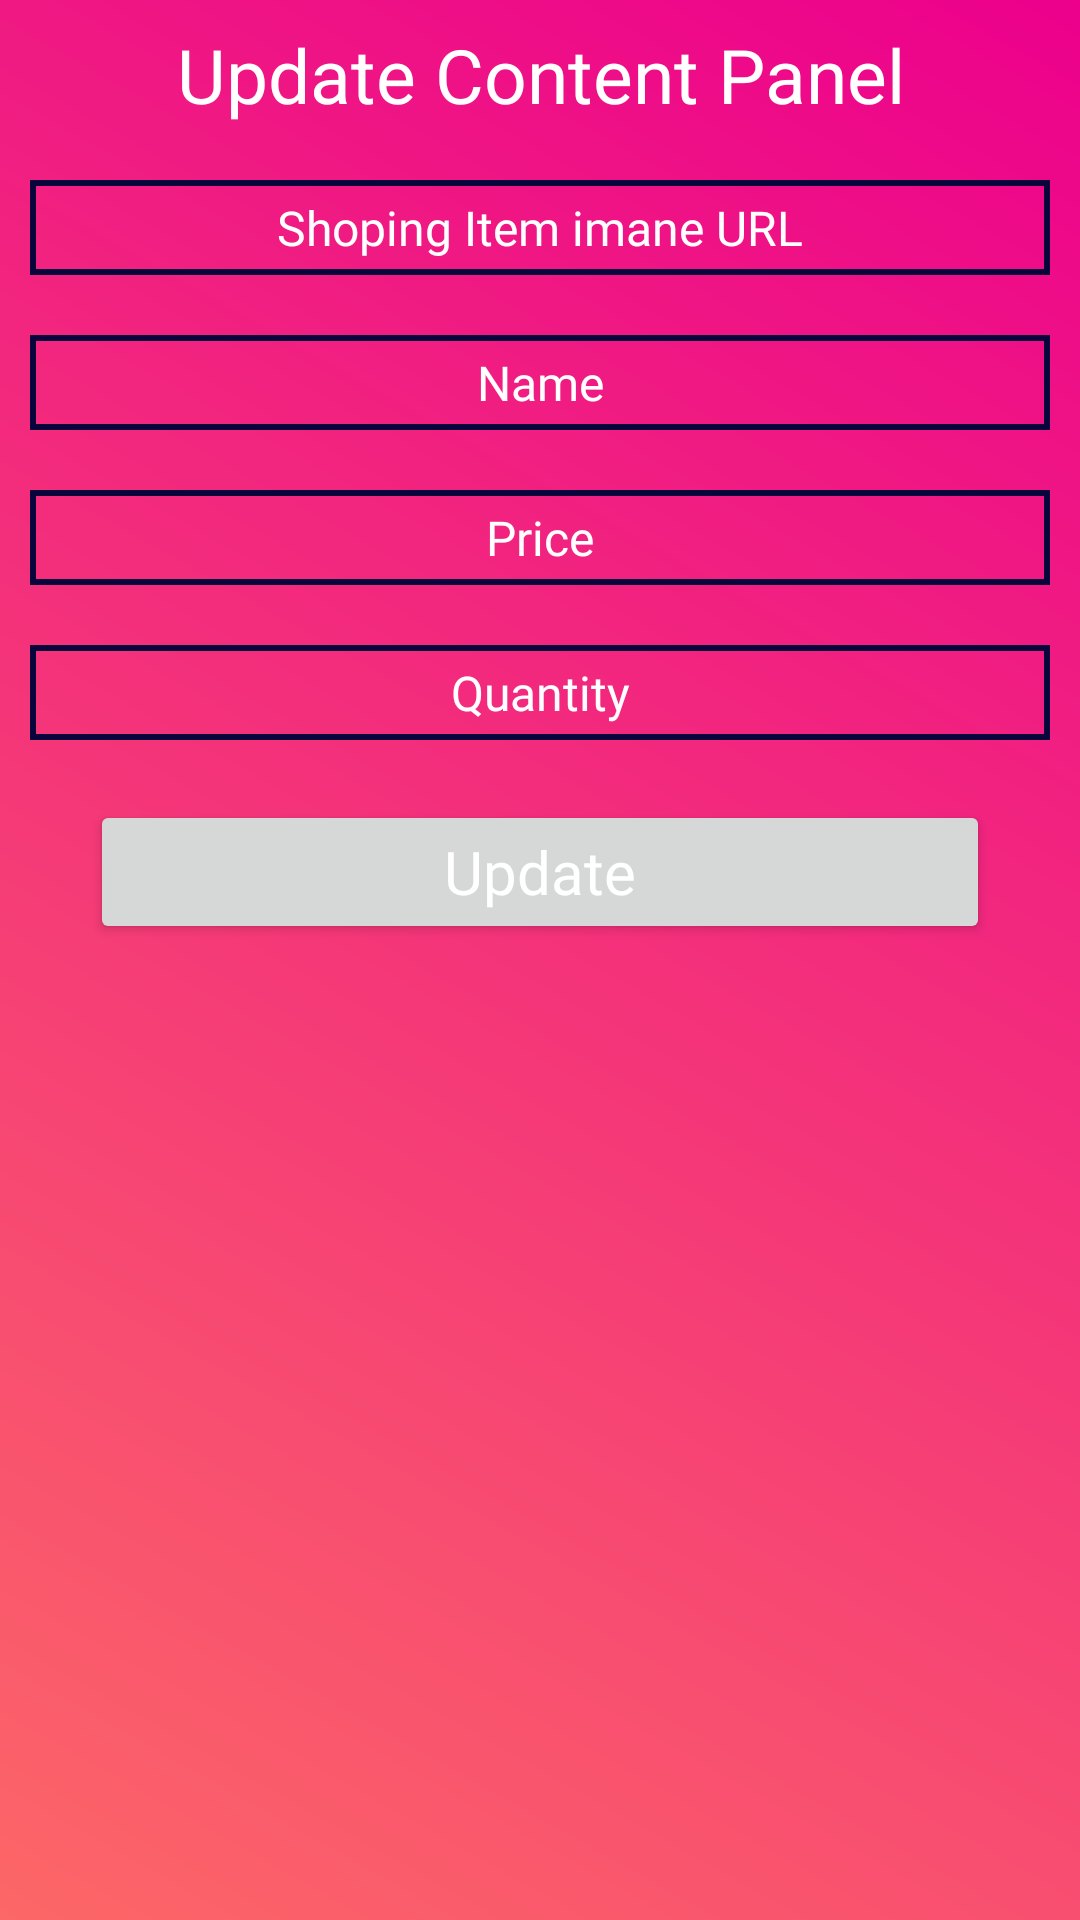

Write the Android layout XML for this screen, with the resource values it uses.
<!-- AndroidManifest.xml: application theme Theme.FirebaeCRUD -->
<!-- res/layout/dialogcontent.xml -->
<?xml version="1.0" encoding="utf-8"?>
<LinearLayout xmlns:android="http://schemas.android.com/apk/res/android"
    android:layout_width="match_parent"
    android:layout_height="match_parent"
    android:background="@drawable/background"
    android:orientation="vertical">

    <TextView
        android:layout_width="match_parent"
        android:layout_height="50dp"
        android:gravity="center"
        android:text="Update Content Panel"
        android:textColor="#fff"
        android:textSize="25sp" />

    <EditText
        android:id="@+id/uimgurl"
        android:layout_width="match_parent"
        android:layout_height="wrap_content"
        android:layout_margin="10dp"
        android:layout_marginTop="10dp"
        android:background="@drawable/drawable_edit_text_stroke"
        android:fontFamily="@font/neuton_extralight"
        android:gravity="center"
        android:hint="Shoping Item imane URL"
        android:textColorHint="#fff"
        android:textSize="16sp" />

    <EditText
        android:id="@+id/uname"
        android:layout_width="match_parent"
        android:layout_height="wrap_content"
        android:layout_margin="10dp"
        android:layout_marginTop="10dp"
        android:background="@drawable/drawable_edit_text_stroke"
        android:fontFamily="@font/neuton_extralight"
        android:gravity="center"
        android:hint="Name"
        android:textColorHint="#fff"
        android:textSize="16sp" />

    <EditText
        android:id="@+id/ucourse"
        android:layout_width="match_parent"
        android:layout_height="wrap_content"
        android:layout_margin="10dp"
        android:layout_marginTop="10dp"
        android:background="@drawable/drawable_edit_text_stroke"
        android:fontFamily="@font/neuton_extralight"
        android:gravity="center"
        android:hint="Price"
        android:textColorHint="#fff"
        android:textSize="16sp" />

    <EditText
        android:id="@+id/uemail"
        android:layout_width="match_parent"
        android:layout_height="wrap_content"
        android:layout_margin="10dp"
        android:layout_marginTop="10dp"
        android:background="@drawable/drawable_edit_text_stroke"
        android:fontFamily="@font/neuton_extralight"
        android:gravity="center"
        android:hint="Quantity"
        android:textColorHint="#fff"
        android:textSize="16sp" />

    <Button
        android:id="@+id/usubmit"
        android:layout_width="300dp"
        android:layout_height="wrap_content"
        android:layout_gravity="center"
        android:layout_marginTop="10dp"
        android:layout_marginBottom="10dp"
        android:fontFamily="@font/neuton_bold"
        android:text="Update"
        android:textAllCaps="false"
        android:textColor="#fff"
        android:textSize="20sp" />

</LinearLayout>
<!-- resources referenced by this layout -->
<resources>
  <!-- drawable background (drawable) -->
  <?xml version="1.0" encoding="utf-8"?>
  <shape android:shape="rectangle" xmlns:android="http://schemas.android.com/apk/res/android">
      <gradient android:angle="45"
          android:endColor="#ec008c"
          android:startColor="#fc6767"
          />
  
  </shape>
  <!-- drawable drawable_edit_text_stroke (drawable) -->
  <?xml version="1.0" encoding="utf-8"?>
  <shape xmlns:android="http://schemas.android.com/apk/res/android">
  
      <stroke
          android:width="2dp"
          android:color="#0a043c" />
      <padding android:top="5dp"
          android:bottom="5dp"
          android:right="5dp"
          android:left="5dp"/>
  
  </shape>
  <style name="Theme.FirebaeCRUD" parent="Theme.MaterialComponents.DayNight.DarkActionBar">
          
          <item name="colorPrimary">#0a043c</item>
          <item name="colorPrimaryVariant">#0a043c</item>
          <item name="colorOnPrimary">@color/white</item>
          
          <item name="colorSecondary">#0a043c</item>
          <item name="colorSecondaryVariant">@color/teal_700</item>
          <item name="colorOnSecondary">#ffffff</item>
          
          <item name="android:statusBarColor" tools:targetApi="l">?attr/colorPrimaryVariant</item>
  
          
      </style>
  <color name="white">#FFFFFFFF</color>
  <color name="teal_700">#FF018786</color>
</resources>
